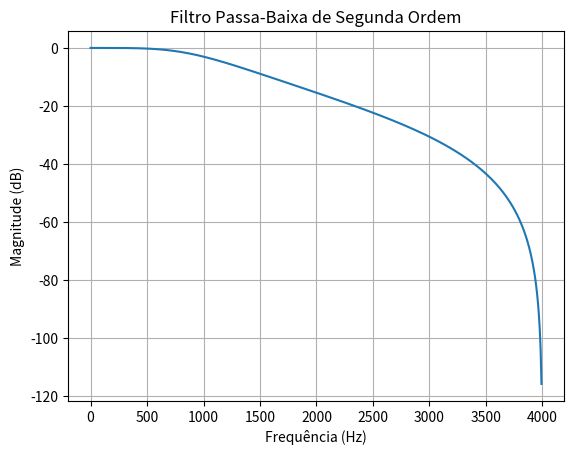
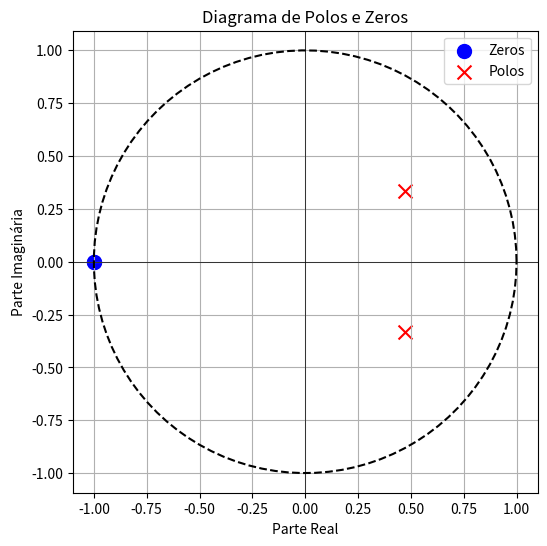

The matplotlib source for these figures, in order:
import numpy as np
import matplotlib.pyplot as plt
from scipy.signal import freqz
from scipy.signal import tf2zpk

# y(z)      b_o + b_1 * Z^-1 + b_2 * Z^-2
#------  = -------------------------------
# x(z)      1 + a_1 * z^-1 + a_2 * z^-2

# Fc = 1000
# Fs = 8000

# K = tg ( (pi() * Fc) / Fs) 

# b_o = K^2/(1+raiz(2)*K +K^2)

# b_1 = 2 * b_o 

# b_2 = b_o

# a_1 = (2 * (K^2 - 1)) / (1 + raiz(2) * K + K^2)

# a_2 = (1 - raiz(2) * K + K^2) / (1 + raiz(2) * K + K^2)



# Definindo as constantes do filtro
Fc = 1000  # Frequência de corte em Hz
Fs = 8000  # Frequência de amostragem em Hz

# Calculando K
K = np.tan((np.pi * Fc) / Fs)

# Coeficientes do filtro
b0 = K**2 / (1 + np.sqrt(2) * K + K**2)
b1 = 2 * b0
b2 = b0
a1 = (2 * (K**2 - 1)) / (1 + np.sqrt(2) * K + K**2)
a2 = (1 - np.sqrt(2) * K + K**2) / (1 + np.sqrt(2) * K + K**2)

# Arrays de coeficientes para o filtro
b = [b0, b1, b2]
a = [1, a1, a2]

# Calculando a resposta em frequência
w, h = freqz(b, a, fs=Fs)

# Convertendo a resposta em dB
h_db = 20 * np.log10(abs(h))
print(b0)
print(b1)
print(b2)
print(a1)
print(a2)


# Plotando a resposta em frequência
plt.plot(w, h_db)
plt.title("Filtro Passa-Baixa de Segunda Ordem")
plt.xlabel("Frequência (Hz)")
plt.ylabel("Magnitude (dB)")
plt.grid()
plt.show()

# Calculando polos e zeros
zeros, poles, _ = tf2zpk(b, a)

# Plotando o círculo unitário, polos e zeros
plt.figure(figsize=(6, 6))
plt.plot(np.cos(np.linspace(0, 2 * np.pi, 100)), np.sin(np.linspace(0, 2 * np.pi, 100)), 'k--')  # Círculo unitário
plt.scatter(np.real(zeros), np.imag(zeros), color='blue', label='Zeros', marker='o', s=100)
plt.scatter(np.real(poles), np.imag(poles), color='red', label='Polos', marker='x', s=100)
plt.axhline(0, color='black', linewidth=0.5)
plt.axvline(0, color='black', linewidth=0.5)
plt.xlabel("Parte Real")
plt.ylabel("Parte Imaginária")
plt.title("Diagrama de Polos e Zeros")
plt.legend()
plt.grid()
plt.axis('equal')
plt.show()
